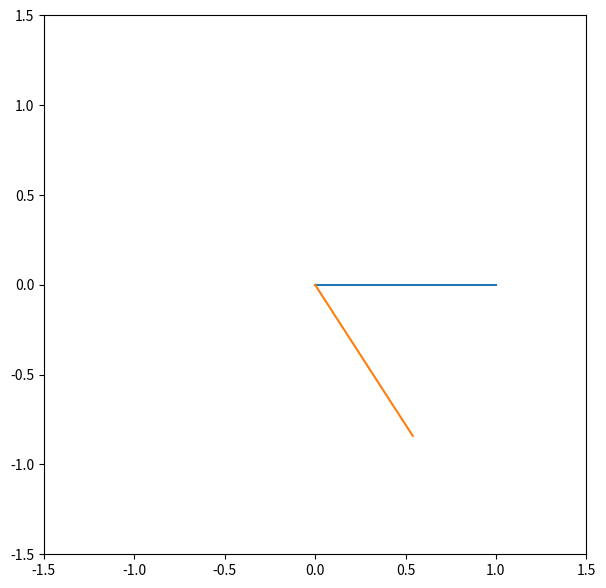

Write the Python code that produced this figure.
import numpy as np
import numpy.matlib
from numpy import sin, cos, array, matmul, pi
from matplotlib import pyplot as plt

def rotate_mat(theta):
    return array([ [cos(theta), sin(theta)]
                  ,[-sin(theta),  cos(theta)]])

def rotate(v, theta):
    return matmul(rotate_mat(theta), v)

def draw_seg(u,v,step=256):
    xs = np.linspace(u[0], v[0], step, endpoint=True)
    ys = np.linspace(u[1], v[1], step, endpoint=True)
    plt.plot(xs, ys)

def draw_vec(v,step=256):
    draw_seg(array([0,0]), v, step)

plt.figure(figsize=(7,7))
plt.xlim(-1.5, 1.5)
plt.ylim(-1.5, 1.5)

v = array([1, 0])
theta = 1
res = rotate(v, theta)

print(rotate_mat(theta))

print(v)
print(res)

draw_vec(v)
draw_vec(res)

plt.show()